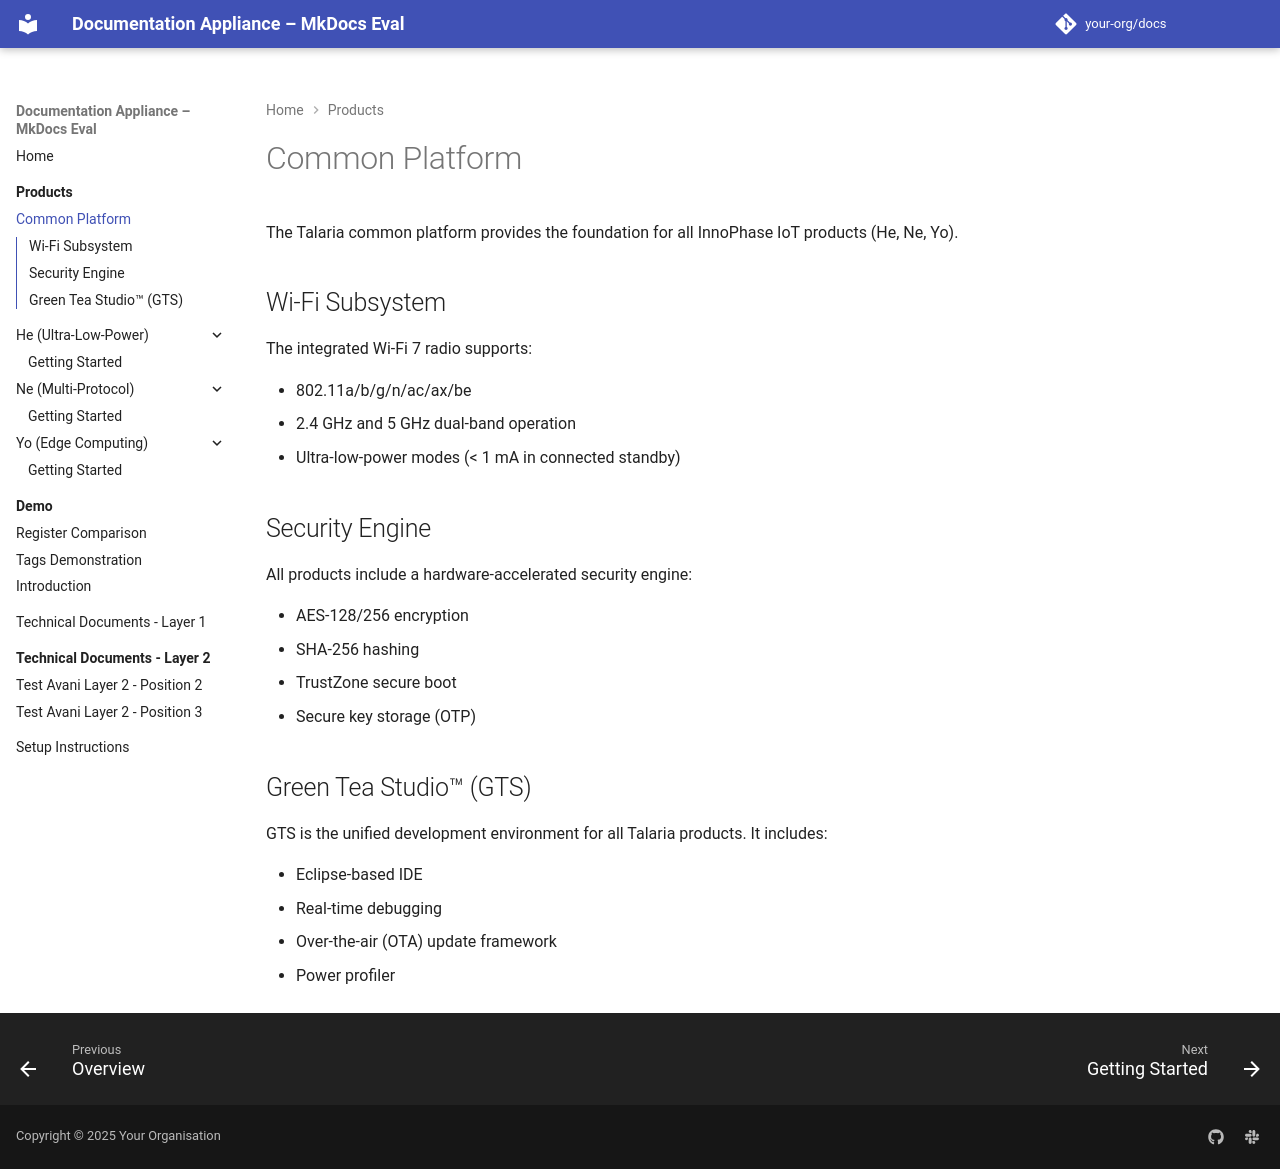

repository: avaninayak27/MkDocsTesting · page: main/products/common/platform/index.html · generator: mkdocs

# Common Platform

The Talaria common platform provides the foundation for all InnoPhase IoT products (He, Ne, Yo).

## Wi-Fi Subsystem

The integrated Wi-Fi 7 radio supports:

- 802.11a/b/g/n/ac/ax/be
- 2.4 GHz and 5 GHz dual-band operation
- Ultra-low-power modes (< 1 mA in connected standby)

## Security Engine

All products include a hardware-accelerated security engine:

- AES-128/256 encryption
- SHA-256 hashing
- TrustZone secure boot
- Secure key storage (OTP)

## Green Tea Studio™ (GTS)

GTS is the unified development environment for all Talaria products. It includes:

- Eclipse-based IDE
- Real-time debugging
- Over-the-air (OTA) update framework
- Power profiler

{% if extra.internal %}
## Internal: Platform Errata

> [!CAUTION] ENGINEERING ONLY
> **Known Issue (PLT-2847)**: The Wi-Fi radio draws 2.3 mA in standby on A0 silicon. Workaround: Set register 0x40004008[3] = 1 before entering sleep mode. Fixed in B0 silicon.

{% endif %}
